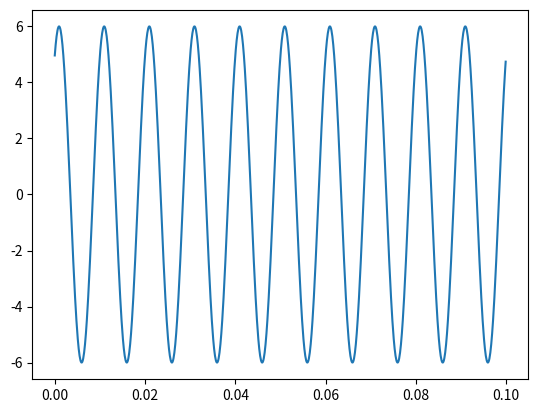

Python code for this plot:
import matplotlib.pyplot as plt
from math import cos
from math import pi

x = []
y = []

#just produce value for with the paramteres this is for question 7, push time an array and value to anotherthen  plot them
def cosine(amplitude,freq, time, phasor):
    return amplitude*cos(2 * pi * freq * time - phasor*pi)


i = 0
while i < 0.1:
    x.append(i)
    y.append(cosine(6,100, i, 0.19))
    i += 0.0001

#print(x,y)
plt.plot(x, y)
plt.show()